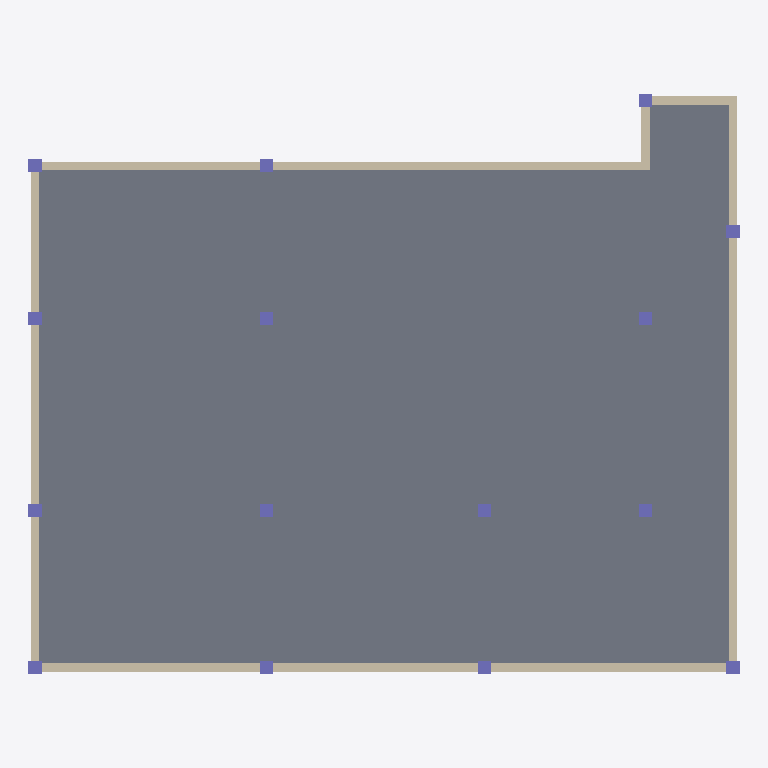
Plan cut of the same IFC building model at storey 'Level 1' (level 0.00 m, cut at 1.40 m), seen from above with north up, elements coloured by IFC class: 15 columns (violet), 6 walls (beige), 1 slab (grey). Cut surfaces are drawn darker.
Extent 16.3 m × 13.3 m × 3.0 m (x, y, z). Storeys (1): Level 1 at 0.00 m. Elements (22): 15 IfcColumn, 6 IfcWallStandardCase, 1 IfcSlab.

HEADER;
FILE_DESCRIPTION(('ViewDefinition [DesignTransferView]'),'2;1');
FILE_NAME('项目编号','2019-08-02T10:42:44',(''),(''),'The EXPRESS Data Manager Version 5.02.0100.07 : 28 Aug 2013','20150220_1215(x64) - Exporter 16.3.0.0 - Alternate UI 16.3.0.0','');
FILE_SCHEMA(('IFC4'));
ENDSEC;
DATA;
#103=IFCPROJECT('0vbb6a4ojFlPtyiIc1cbAd',#42,'项目编号',$,$,'项目名称','项目状态',(#95),#90);
#878=IFCSITE('0vbb6a4ojFlPtyiIc1cbAb',#42,'Default',$,'',#877,$,$,.ELEMENT.,$,$,$,$,$);
#118=IFCBUILDING('0vbb6a4ojFlPtyiIc1cbAc',#42,'',$,$,#33,$,'',.ELEMENT.,$,$,$);
#131=IFCBUILDINGSTOREY('0vbb6a4ojFlPtyiIb_OMJt',#42,'Level 1',$,$,#129,$,'Level 1',.ELEMENT.,0.0);
#847=IFCSLAB('0CdEz72vr99g_Qs$wbFkyC',#42,'楼板:常规 - 300mm:313811',$,'楼板:常规 - 300mm',#813,#844,'313811',.FLOOR.);
#187=IFCWALLSTANDARDCASE('0CdEz72vr99g_Qs$wbFkzp',#42,'基本墙:常规 - 200mm:313772',$,'基本墙:常规 - 200mm:398',#148,#181,'313772',.NOTDEFINED.);
#676=IFCWALLSTANDARDCASE('0CdEz72vr99g_Qs$wbFkyK',#42,'基本墙:常规 - 200mm:313803',$,'基本墙:常规 - 200mm:398',#654,#672,'313803',.NOTDEFINED.);
#781=IFCWALLSTANDARDCASE('0CdEz72vr99g_Qs$wbFkyH',#42,'基本墙:常规 - 200mm:313806',$,'基本墙:常规 - 200mm:398',#759,#777,'313806',.NOTDEFINED.);
#641=IFCWALLSTANDARDCASE('0CdEz72vr99g_Qs$wbFkyL',#42,'基本墙:常规 - 200mm:313802',$,'基本墙:常规 - 200mm:398',#619,#637,'313802',.NOTDEFINED.);
#746=IFCWALLSTANDARDCASE('0CdEz72vr99g_Qs$wbFkyI',#42,'基本墙:常规 - 200mm:313805',$,'基本墙:常规 - 200mm:398',#724,#742,'313805',.NOTDEFINED.);
#711=IFCWALLSTANDARDCASE('0CdEz72vr99g_Qs$wbFkyJ',#42,'基本墙:常规 - 200mm:313804',$,'基本墙:常规 - 200mm:398',#689,#707,'313804',.NOTDEFINED.);
#455=IFCCOLUMN('0CdEz72vr99g_Qs$wbFkzd',#42,'钢管混凝土柱-矩形:标准:313784',$,'标准',#454,#450,'313784',.COLUMN.);
#474=IFCCOLUMN('0CdEz72vr99g_Qs$wbFkzb',#42,'钢管混凝土柱-矩形:标准:313786',$,'标准',#473,#467,'313786',.COLUMN.);
#493=IFCCOLUMN('0CdEz72vr99g_Qs$wbFkzZ',#42,'钢管混凝土柱-矩形:标准:313788',$,'标准',#492,#486,'313788',.COLUMN.);
#512=IFCCOLUMN('0CdEz72vr99g_Qs$wbFkzX',#42,'钢管混凝土柱-矩形:标准:313790',$,'标准',#511,#505,'313790',.COLUMN.);
#550=IFCCOLUMN('0CdEz72vr99g_Qs$wbFkyT',#42,'钢管混凝土柱-矩形:标准:313794',$,'标准',#549,#543,'313794',.COLUMN.);
#531=IFCCOLUMN('0CdEz72vr99g_Qs$wbFkyV',#42,'钢管混凝土柱-矩形:标准:313792',$,'标准',#530,#524,'313792',.COLUMN.);
#381=IFCCOLUMN('0CdEz72vr99g_Qs$wbFkzl',#42,'钢管混凝土柱-矩形:标准:313776',$,'标准',#380,#374,'313776',.COLUMN.);
#354=IFCCOLUMN('0CdEz72vr99g_Qs$wbFkzn',#42,'钢管混凝土柱-矩形:标准:313774',$,'标准',#353,#347,'313774',.COLUMN.);
#400=IFCCOLUMN('0CdEz72vr99g_Qs$wbFkzj',#42,'钢管混凝土柱-矩形:标准:313778',$,'标准',#399,#393,'313778',.COLUMN.);
#419=IFCCOLUMN('0CdEz72vr99g_Qs$wbFkzh',#42,'钢管混凝土柱-矩形:标准:313780',$,'标准',#418,#412,'313780',.COLUMN.);
#438=IFCCOLUMN('0CdEz72vr99g_Qs$wbFkzf',#42,'钢管混凝土柱-矩形:标准:313782',$,'标准',#437,#431,'313782',.COLUMN.);
#569=IFCCOLUMN('0CdEz72vr99g_Qs$wbFkyR',#42,'钢管混凝土柱-矩形:标准:313796',$,'标准',#568,#562,'313796',.COLUMN.);
#588=IFCCOLUMN('0CdEz72vr99g_Qs$wbFkyP',#42,'钢管混凝土柱-矩形:标准:313798',$,'标准',#587,#581,'313798',.COLUMN.);
#607=IFCCOLUMN('0CdEz72vr99g_Qs$wbFkyN',#42,'钢管混凝土柱-矩形:标准:313800',$,'标准',#606,#600,'313800',.COLUMN.);
#801=IFCCOLUMN('0CdEz72vr99g_Qs$wbFkyG',#42,'钢管混凝土柱-矩形:标准:313807',$,'标准',#800,#794,'313807',.COLUMN.);
ENDSEC;